6-way image classification set "dataset" from GitHub (KiranYBPatil/Sugarcane_Disease_Detector); label vocabulary: bacterial blights, healthy, mosaic, red rot, rust, yellow.

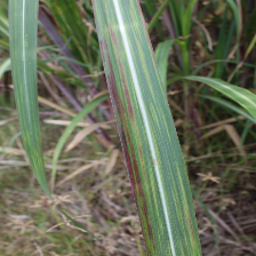
Label: bacterial blights

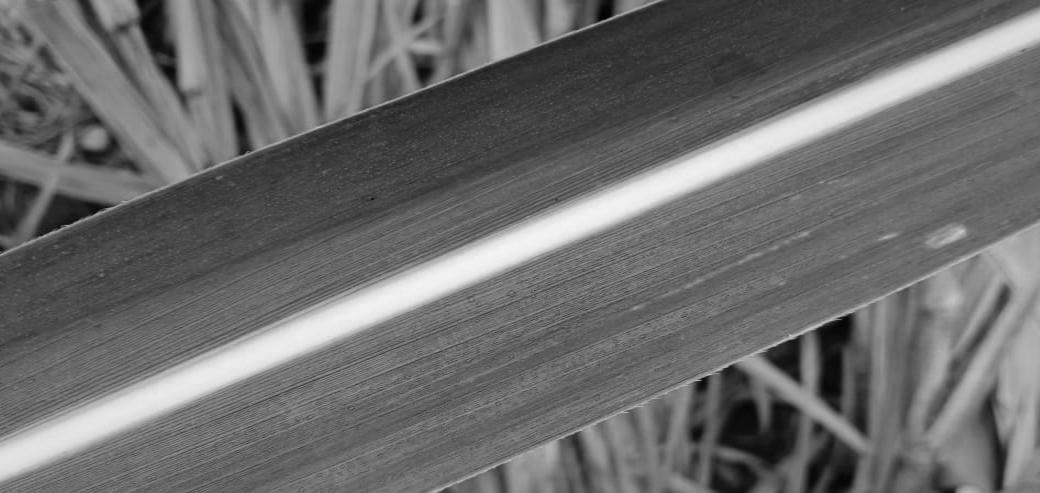
Label: healthy

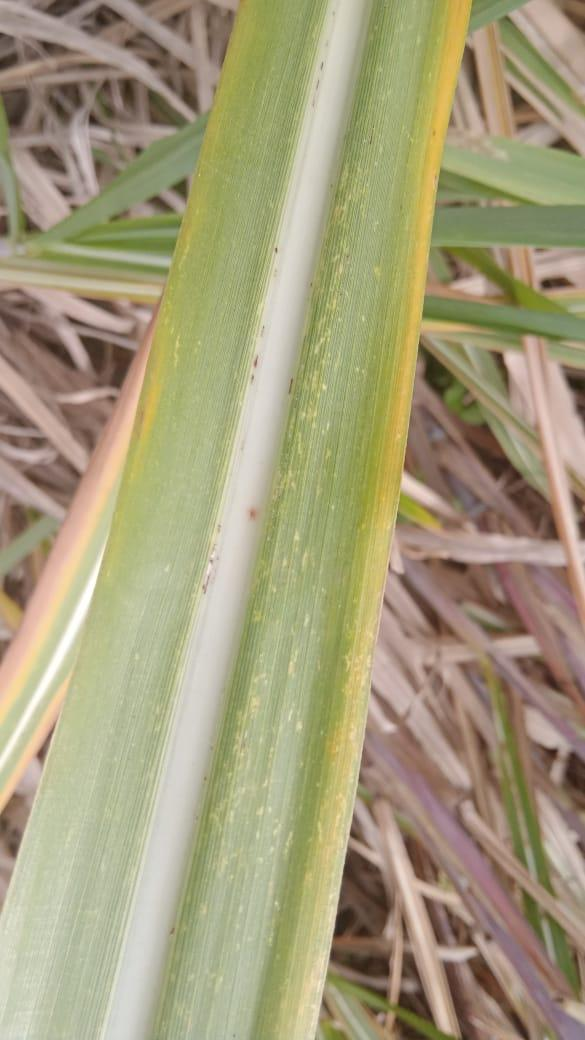
Label: mosaic

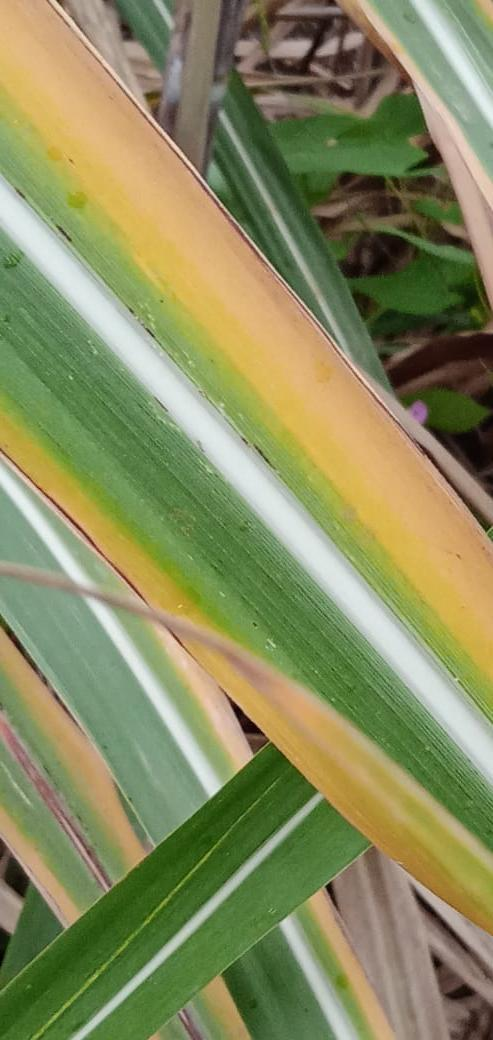
Label: yellow

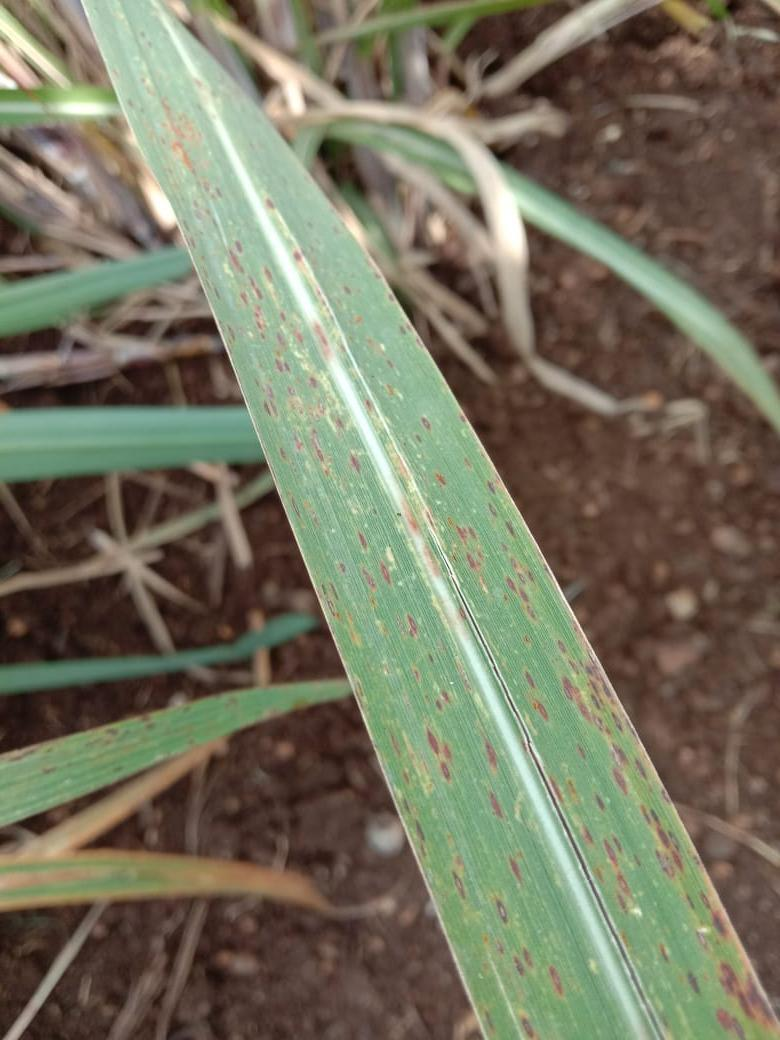
Label: rust

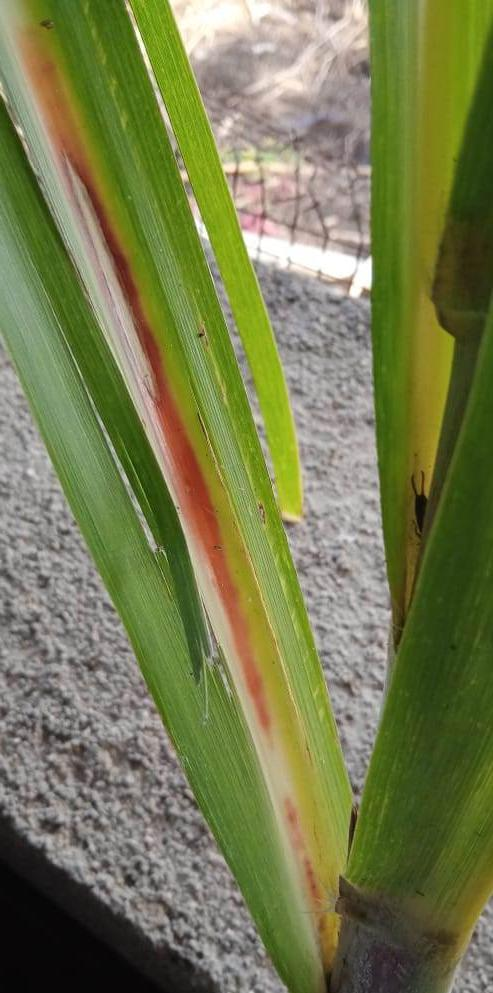
Label: red rot
